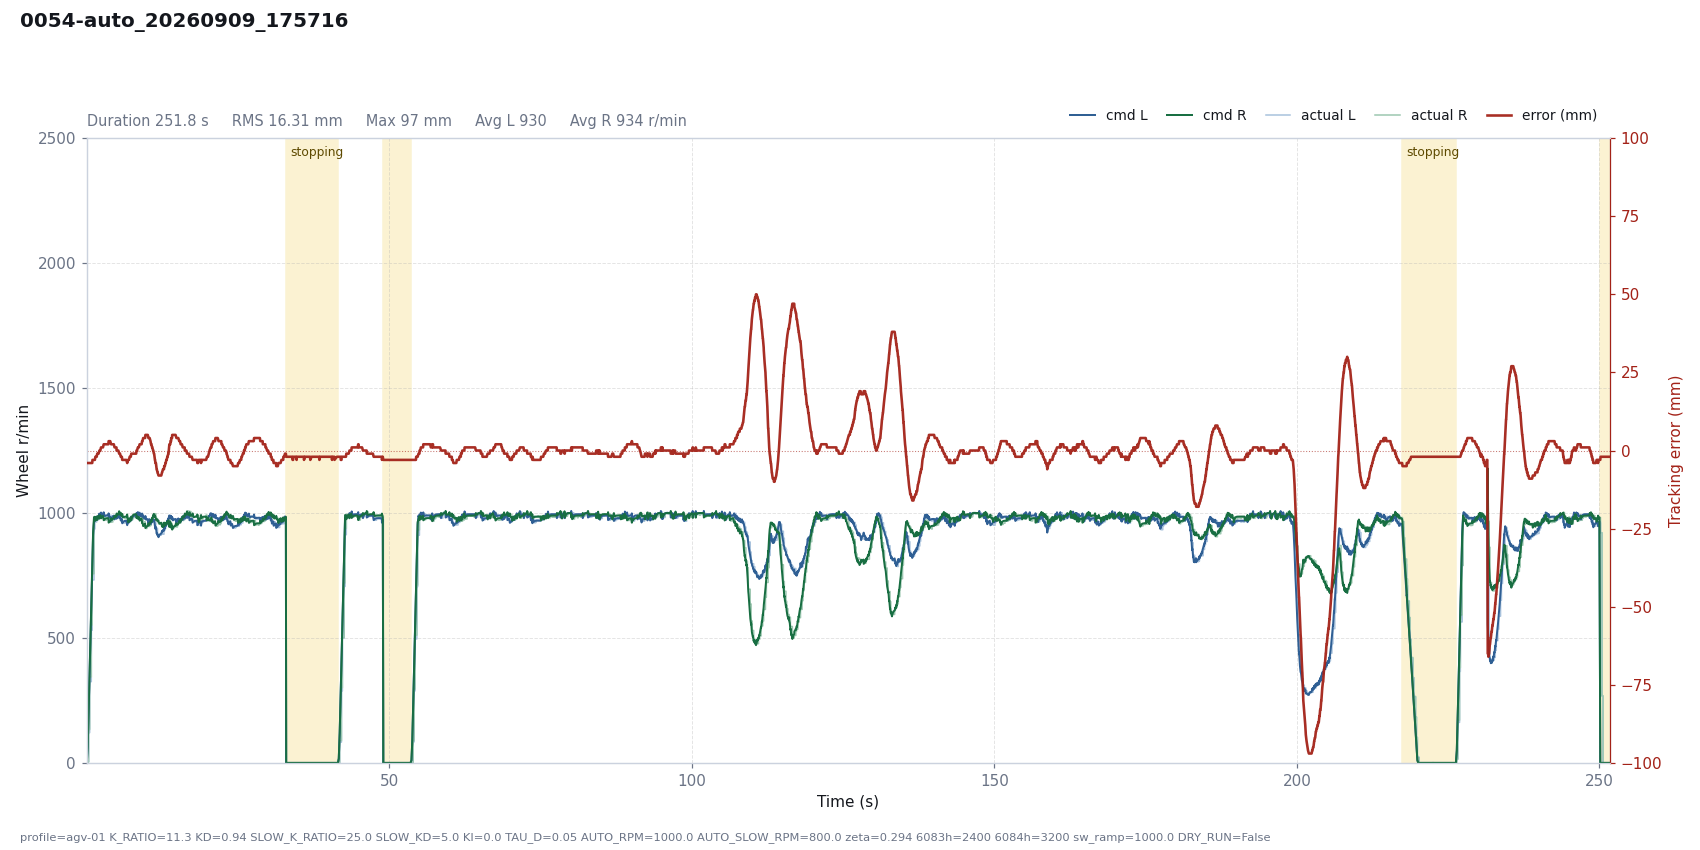

The data file committed next to this chart (first rows):
# profile=agv-01 K_RATIO=11.3 KD=0.94 SL…
t, dt, state, e_mm, e_used, p, i, d, omega_cmd, speed_red, v_base, n_l, n_r, sat_scale, rpm_l, rpm_r, has_track, n_tracks, guard, sw_l, sw_r, loop_ms, branch, slow
0.0004, 0.0200, run, -4, 4, -0.0000, -0.0000, 0.0000, 0.0000, 0.0069, 1.6, 1.582, 1.604, 1, 0, 0, 1, 1, , 5943, 5943, 20, left, 0
0.0199, 0.0196, run, -4, 4, -0.0000, -0.0000, 0.0000, 0.0000, 0.0258, 4.714, 4.67, 4.706, 1, 0, 0, 1, 1, , 5943, 5943, 19.64, left, 0
0.0501, 0.0301, run, -4, 4, -0.0001, -0.0000, 0.0000, 0.0001, 0.0996, 13.12, 12.97, 13.07, 1, 4, 4, 1, 1, , 5943, 5943, 30.12, left, 0
0.0701, 0.0200, run, -4, 4, -0.0002, -0.0000, 0.0000, 0.0002, 0.1725, 20.31, 19.99, 20.28, 1, 4, 4, 1, 1, , 5943, 5943, 20.03, left, 0
0.0901, 0.0201, run, -4, 4, -0.0003, -0.0000, 0.0000, 0.0003, 0.2730, 29.13, 28.63, 29.08, 1, 4, 4, 1, 1, , 5943, 5943, 20.07, left, 0
0.1102, 0.0201, run, -4, 4, -0.0004, -0.0000, 0.0000, 0.0004, 0.4038, 39.55, 38.83, 39.47, 1, 4, 4, 1, 1, , 5943, 5943, 20.06, left, 0
0.1302, 0.0201, run, -4, 4, -0.0006, -0.0000, 0.0000, 0.0006, 0.5676, 51.58, 50.58, 51.45, 1, 4, 4, 1, 1, , 5943, 5943, 20.06, left, 0
0.1503, 0.0201, run, -4, 4, -0.0007, -0.0000, 0.0000, 0.0007, 0.7668, 65.24, 63.91, 65.04, 1, 4, 4, 1, 1, , 5943, 5943, 20.08, left, 0
0.1704, 0.0200, run, -4, 4, -0.0009, -0.0000, 0.0000, 0.0009, 1.002, 80.48, 78.76, 80.19, 1, 4, 4, 1, 1, , 5943, 5943, 20.04, left, 0
0.1905, 0.0201, run, -4, 4, -0.0011, -0.0000, 0.0000, 0.0011, 1.278, 97.4, 95.23, 97, 1, 4, 4, 1, 1, , 5943, 5943, 20.12, left, 0
0.2105, 0.0200, run, -4, 4, -0.0014, -0.0000, 0.0000, 0.0014, 1.592, 115.8, 113.2, 115.3, 1, 4, 4, 1, 1, , 5943, 5943, 20.02, left, 0
0.2306, 0.0201, run, -4, 4, -0.0016, -0.0000, 0.0000, 0.0016, 1.948, 135.9, 132.7, 135.2, 1, 4, 4, 1, 1, , 5943, 5943, 20.07, left, 0
0.2617, 0.0311, run, -4, 4, -0.0019, -0.0000, 0.0000, 0.0019, 2.579, 167, 162.9, 165.9, 1, 121, 134, 1, 1, , 823, 1847, 31.1, left, 0
0.2817, 0.0201, run, -4, 4, -0.0024, -0.0000, 0.0000, 0.0024, 3.013, 187.1, 182.2, 185.9, 1, 121, 134, 1, 1, , 823, 1847, 20.05, left, 0
0.3019, 0.0202, run, -4, 4, -0.0027, -0.0000, 0.0000, 0.0027, 3.474, 207.2, 201.7, 205.8, 1, 121, 134, 1, 1, , 823, 1847, 20.17, left, 0
0.3220, 0.0201, run, -4, 4, -0.0029, -0.0000, 0.0000, 0.0029, 3.953, 227.3, 221.1, 225.6, 1, 121, 134, 1, 1, , 823, 1847, 20.05, left, 0
0.3421, 0.0201, run, -4, 4, -0.0032, -0.0000, 0.0000, 0.0032, 4.451, 247.4, 240.5, 245.5, 1, 121, 134, 1, 1, , 823, 1847, 20.13, left, 0
0.3621, 0.0200, run, -4, 4, -0.0035, -0.0000, 0.0000, 0.0035, 4.961, 267.4, 259.7, 265.1, 1, 121, 134, 1, 1, , 823, 1847, 19.97, left, 0
0.3822, 0.0201, run, -4, 4, -0.0038, -0.0000, 0.0000, 0.0038, 5.487, 287.5, 279.1, 285, 1, 121, 134, 1, 1, , 823, 1847, 20.12, left, 0
0.4023, 0.0201, run, -4, 4, -0.0041, -0.0000, 0.0000, 0.0041, 6.023, 307.6, 298.4, 304.7, 1, 121, 134, 1, 1, , 823, 1847, 20.07, left, 0
0.4223, 0.0201, run, -4, 4, -0.0044, -0.0000, 0.0000, 0.0044, 6.568, 327.6, 317.7, 324.5, 1, 121, 134, 1, 1, , 823, 1847, 20.07, left, 0
0.4424, 0.0201, run, -4, 4, -0.0047, -0.0000, 0.0000, 0.0047, 7.122, 347.7, 337, 344.2, 1, 121, 134, 1, 1, , 823, 1847, 20.07, left, 0
0.4732, 0.0308, run, -4, 4, -0.0049, -0.0000, 0.0000, 0.0049, 7.987, 378.5, 366.7, 374.4, 1, 325, 344, 1, 1, , 823, 1847, 30.83, left, 0
0.4933, 0.0201, run, -4, 4, -0.0054, -0.0000, 0.0000, 0.0054, 8.556, 398.6, 385.9, 394.2, 1, 325, 344, 1, 1, , 823, 1847, 20.07, left, 0
0.5133, 0.0200, run, -4, 4, -0.0057, -0.0000, 0.0000, 0.0057, 9.129, 418.7, 405.1, 413.9, 1, 325, 344, 1, 1, , 823, 1847, 20.04, left, 0
0.5333, 0.0200, run, -4, 4, -0.0059, -0.0000, 0.0000, 0.0059, 9.705, 438.7, 424.4, 433.5, 1, 325, 344, 1, 1, , 823, 1847, 20, left, 0
0.5535, 0.0201, run, -4, 4, -0.0062, -0.0000, 0.0000, 0.0062, 10.29, 458.8, 443.7, 453.3, 1, 325, 344, 1, 1, , 823, 1847, 20.13, left, 0
0.5736, 0.0201, run, -4, 4, -0.0065, -0.0000, 0.0000, 0.0065, 10.87, 478.9, 463, 473.1, 1, 325, 344, 1, 1, , 823, 1847, 20.13, left, 0
0.5937, 0.0201, run, -4, 4, -0.0068, -0.0000, 0.0000, 0.0068, 11.46, 499, 482.3, 492.8, 1, 325, 344, 1, 1, , 823, 1847, 20.07, left, 0
0.6138, 0.0201, run, -4, 4, -0.0071, -0.0000, 0.0000, 0.0071, 12.05, 519.1, 501.5, 512.5, 1, 325, 344, 1, 1, , 823, 1847, 20.09, left, 0
0.6338, 0.0201, run, -4, 4, -0.0074, -0.0000, 0.0000, 0.0074, 12.64, 539.1, 520.8, 532.2, 1, 325, 344, 1, 1, , 823, 1847, 20.07, left, 0
0.6539, 0.0201, run, -4, 4, -0.0077, -0.0000, 0.0000, 0.0077, 13.23, 559.2, 540.1, 551.9, 1, 325, 344, 1, 1, , 823, 1847, 20.09, left, 0
0.6844, 0.0305, run, -4, 4, -0.0079, -0.0000, 0.0000, 0.0079, 14.14, 589.7, 569.4, 581.7, 1, 531, 552, 1, 1, , 823, 1847, 30.47, left, 0
0.7049, 0.0204, run, -4, 4, -0.0084, -0.0000, 0.0000, 0.0084, 14.74, 610.1, 588.8, 601.8, 1, 531, 552, 1, 1, , 823, 1847, 20.35, left, 0
0.7250, 0.0201, run, -4, 4, -0.0087, -0.0000, 0.0000, 0.0087, 15.34, 630.1, 608.1, 621.5, 1, 531, 552, 1, 1, , 823, 1847, 20.07, left, 0
0.7451, 0.0201, run, -4, 4, -0.0089, -0.0000, 0.0000, 0.0089, 15.93, 650.2, 627.3, 641.2, 1, 531, 552, 1, 1, , 823, 1847, 20.06, left, 0
0.7652, 0.0201, run, -4, 4, -0.0092, -0.0000, 0.0000, 0.0092, 16.53, 670.3, 646.6, 660.9, 1, 531, 552, 1, 1, , 823, 1847, 20.11, left, 0
0.7853, 0.0201, run, -4, 4, -0.0095, -0.0000, 0.0000, 0.0095, 17.13, 690.4, 665.9, 680.6, 1, 531, 552, 1, 1, , 823, 1847, 20.07, left, 0
0.8054, 0.0201, run, -4, 4, -0.0098, -0.0000, 0.0000, 0.0098, 17.73, 710.5, 685.2, 700.4, 1, 531, 552, 1, 1, , 823, 1847, 20.15, left, 0
0.8254, 0.0200, run, -4, 4, -0.0101, -0.0000, 0.0000, 0.0101, 18.33, 730.5, 704.4, 720, 1, 531, 552, 1, 1, , 823, 1847, 20.01, left, 0
0.8456, 0.0202, run, -4, 4, -0.0104, -0.0000, 0.0000, 0.0104, 18.94, 750.7, 723.8, 739.8, 1, 531, 552, 1, 1, , 823, 1847, 20.19, left, 0
0.8657, 0.0201, run, -4, 4, -0.0107, -0.0000, 0.0000, 0.0107, 19.54, 770.8, 743, 759.5, 1, 531, 552, 1, 1, , 823, 1847, 20.1, left, 0
0.8981, 0.0323, run, -4, 4, -0.0109, -0.0000, 0.0000, 0.0109, 20.5, 803.2, 774.2, 791.1, 1, 732, 757, 1, 1, , 823, 1847, 32.35, left, 0
0.9180, 0.0200, run, -4, 4, -0.0114, -0.0000, 0.0000, 0.0114, 21.1, 823.2, 793.2, 810.9, 1, 732, 757, 1, 1, , 823, 1847, 19.99, left, 0
0.9382, 0.0201, run, -3, 3, -0.0088, -0.0000, 0.0134, -0.0046, 24.03, 843.3, 822.8, 815.7, 1, 732, 757, 1, 1, , 823, 1847, 20.12, left, 0
0.9583, 0.0201, run, -3, 3, -0.0090, -0.0000, 0.0096, -0.0006, 25.74, 863.4, 838.1, 837.2, 1, 732, 757, 1, 1, , 823, 1847, 20.11, left, 0
0.9784, 0.0201, run, -3, 3, -0.0092, -0.0000, 0.0068, 0.0024, 26.62, 883.5, 855.1, 858.7, 1, 732, 757, 1, 1, , 823, 1847, 20.12, left, 0
0.9985, 0.0201, run, -3, 3, -0.0094, -0.0000, 0.0049, 0.0045, 26.98, 903.6, 873.1, 880.1, 1, 732, 757, 1, 1, , 823, 1847, 20.06, left, 0
1.018, 0.0200, run, -3, 3, -0.0096, -0.0000, 0.0035, 0.0061, 27.01, 923.6, 891.9, 901.4, 1, 732, 757, 1, 1, , 823, 1847, 20.05, left, 0
1.038, 0.0201, run, -3, 3, -0.0098, -0.0000, 0.0025, 0.0074, 26.85, 943.7, 911.1, 922.5, 1, 732, 757, 1, 1, , 823, 1847, 20.06, left, 0
1.059, 0.0201, run, -3, 3, -0.0101, -0.0000, 0.0018, 0.0083, 26.59, 963.8, 930.8, 943.6, 1, 732, 757, 1, 1, , 823, 1847, 20.1, left, 0
1.079, 0.0201, run, -3, 3, -0.0103, -0.0000, 0.0013, 0.0090, 26.31, 983.9, 950.6, 964.6, 1, 732, 757, 1, 1, , 823, 1847, 20.13, left, 0
1.11, 0.0316, run, -3, 3, -0.0105, -0.0000, 0.0008, 0.0097, 25.84, 1000, 966.7, 981.7, 1, 936, 964, 1, 1, , 823, 1847, 31.57, left, 0
1.131, 0.0202, run, -3, 3, -0.0106, -0.0000, 0.0006, 0.0101, 25.51, 1000, 966.7, 982.3, 1, 936, 964, 1, 1, , 823, 1847, 20.19, left, 0
1.151, 0.0201, run, -3, 3, -0.0106, -0.0000, 0.0004, 0.0103, 25.19, 1000, 966.9, 982.7, 1, 936, 964, 1, 1, , 823, 1847, 20.12, left, 0
1.171, 0.0201, run, -3, 3, -0.0106, -0.0000, 0.0003, 0.0104, 24.89, 1000, 967.1, 983.1, 1, 936, 964, 1, 1, , 823, 1847, 20.07, left, 0
1.191, 0.0202, run, -3, 3, -0.0106, -0.0000, 0.0002, 0.0105, 24.6, 1000, 967.3, 983.5, 1, 936, 964, 1, 1, , 823, 1847, 20.25, left, 0
1.211, 0.0200, run, -3, 3, -0.0106, -0.0000, 0.0001, 0.0105, 24.34, 1000, 967.5, 983.8, 1, 936, 964, 1, 1, , 823, 1847, 20.01, left, 0
1.232, 0.0205, run, -3, 3, -0.0106, -0.0000, 0.0001, 0.0105, 24.1, 1000, 967.7, 984.1, 1, 936, 964, 1, 1, , 823, 1847, 20.52, left, 0
... 12,171 more rows
